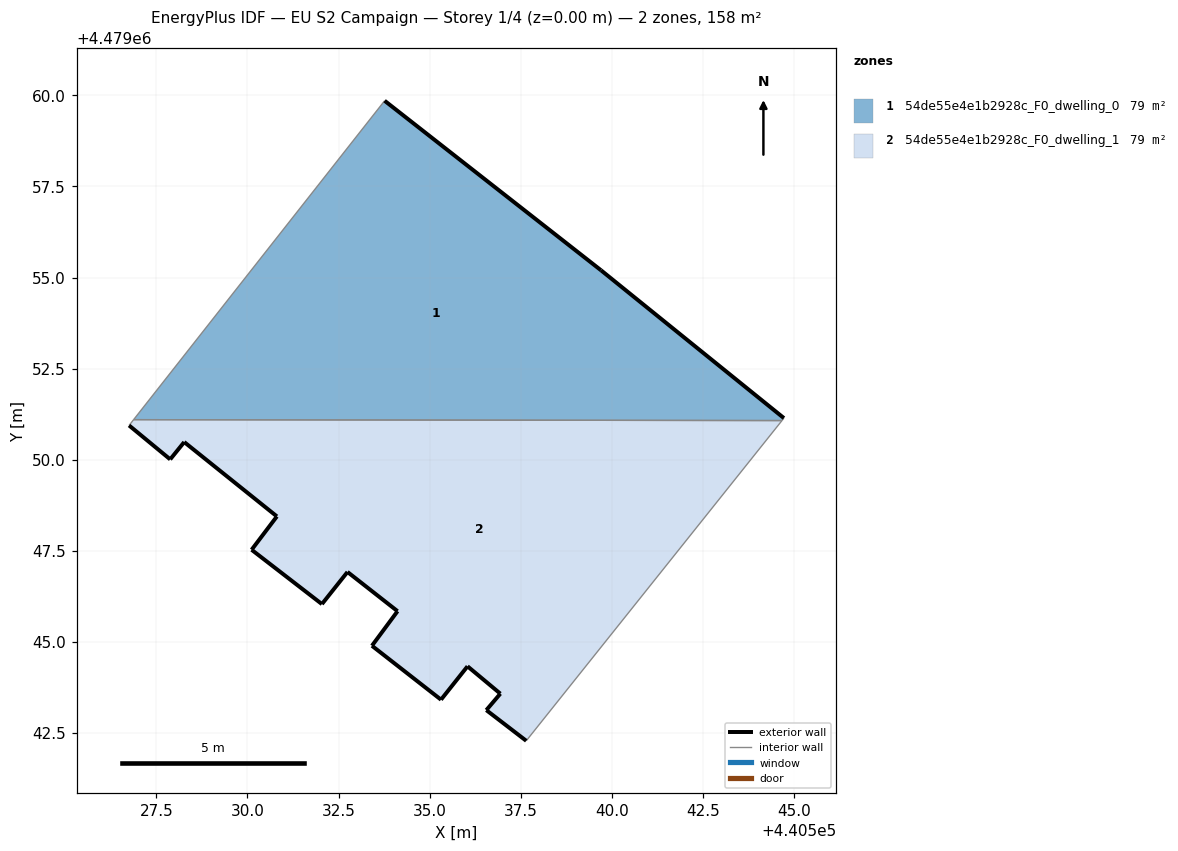
=== STOREY PLAN SPEC (per zone: floor XY polygon, exterior-wall plan segments, windows/doors) ===
zone 1: 54de55e4e1b2928c_F0_dwelling_0  (79.0 m²)
  floor: (440544.67, 4479051.07) (440544.73, 4479051.14) (440539.71, 4479055.20) (440533.76, 4479059.85) (440526.87, 4479051.10)
  exterior wall: (440533.76, 4479059.85) – (440539.71, 4479055.20)  [7.5 m]
  exterior wall: (440539.71, 4479055.20) – (440544.73, 4479051.14)  [6.5 m]
  interior walls: 3
zone 2: 54de55e4e1b2928c_F0_dwelling_1  (79.0 m²)
  floor: (440537.65, 4479042.28) (440544.67, 4479051.07) (440526.87, 4479051.10) (440526.75, 4479050.94) (440527.88, 4479050.01) (440528.26, 4479050.48) (440530.81, 4479048.44) (440530.11, 4479047.53) (440532.04, 4479046.04) (440532.74, 4479046.92) (440534.12, 4479045.84) (440533.42, 4479044.89) (440535.31, 4479043.41) (440536.04, 4479044.33) (440536.94, 4479043.58) (440536.56, 4479043.12)
  exterior wall: (440536.04, 4479044.33) – (440535.31, 4479043.41)  [1.2 m]
  exterior wall: (440535.31, 4479043.41) – (440533.42, 4479044.89)  [2.4 m]
  exterior wall: (440533.42, 4479044.89) – (440534.12, 4479045.84)  [1.2 m]
  exterior wall: (440534.12, 4479045.84) – (440532.74, 4479046.92)  [1.7 m]
  exterior wall: (440532.74, 4479046.92) – (440532.04, 4479046.04)  [1.1 m]
  exterior wall: (440532.04, 4479046.04) – (440530.11, 4479047.53)  [2.4 m]
  exterior wall: (440530.11, 4479047.53) – (440530.81, 4479048.44)  [1.1 m]
  exterior wall: (440530.81, 4479048.44) – (440528.26, 4479050.48)  [3.3 m]
  exterior wall: (440528.26, 4479050.48) – (440527.88, 4479050.01)  [0.6 m]
  exterior wall: (440527.88, 4479050.01) – (440526.75, 4479050.94)  [1.5 m]
  exterior wall: (440537.65, 4479042.28) – (440536.56, 4479043.12)  [1.4 m]
  exterior wall: (440536.56, 4479043.12) – (440536.94, 4479043.58)  [0.6 m]
  exterior wall: (440536.94, 4479043.58) – (440536.04, 4479044.33)  [1.2 m]
  interior walls: 3

=== DERIVED (storey summary) ===
Building: EU S2 Campaign
Storey: 1 of 4  (floor level z = 0.00 m)
Storey gross floor area: 157.9 m²
Zones on this storey: 2
  - 54de55e4e1b2928c_F0_dwelling_0: floor 79.0 m²; exterior wall 14.0 m (42.0 m²); WWR 0.0%
  - 54de55e4e1b2928c_F0_dwelling_1: floor 79.0 m²; exterior wall 19.7 m (59.1 m²); WWR 0.0%
Zone adjacency (shared interzone walls):
  - 54de55e4e1b2928c_F0_dwelling_0 ↔ 54de55e4e1b2928c_F0_dwelling_1